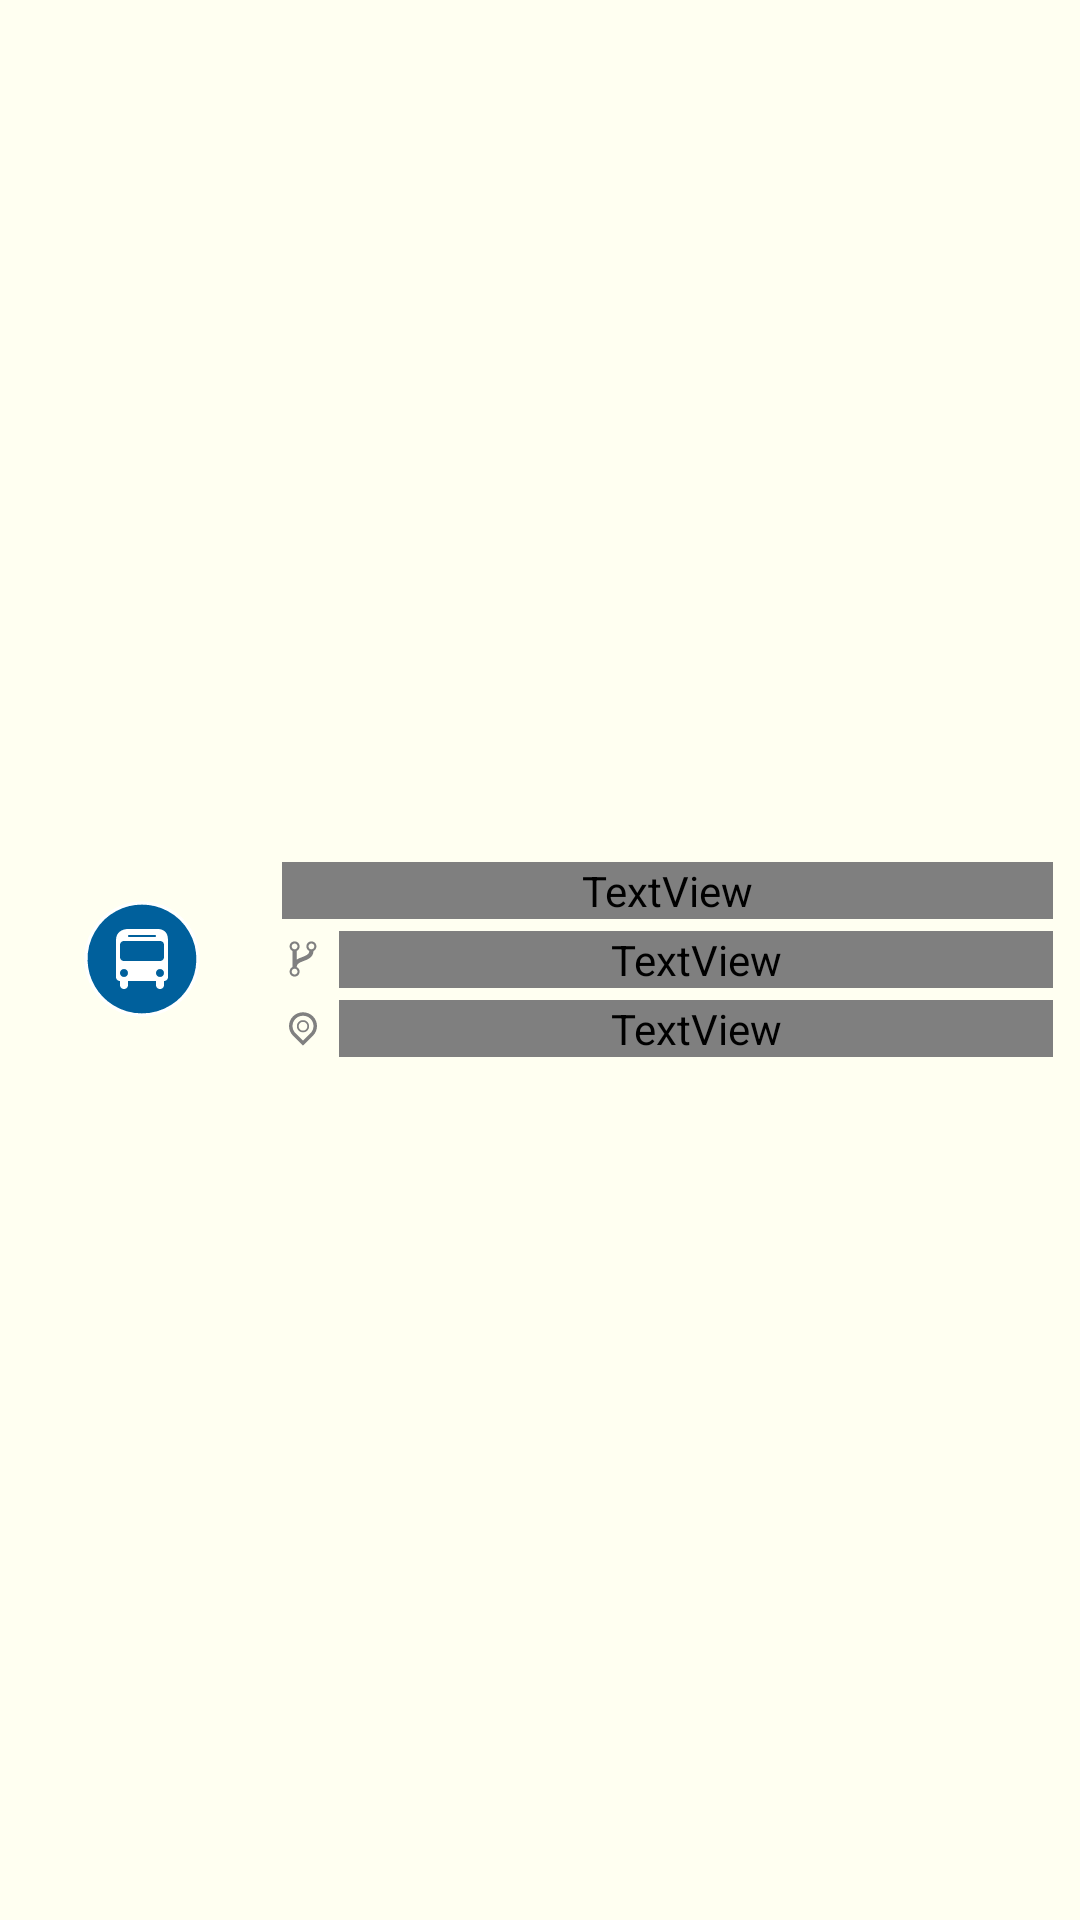

Layout XML and referenced resources for this Android screen:
<!-- AndroidManifest.xml: fallback theme Theme.MaterialComponents.DayNight.NoActionBar -->
<!-- res/layout/bus_stop_list_item.xml -->
<?xml version="1.0" encoding="utf-8"?>
<LinearLayout
    xmlns:android="http://schemas.android.com/apk/res/android"
    android:layout_width="match_parent"
    android:layout_height="wrap_content"
    android:padding="5dp"
    android:orientation="horizontal"
    android:elevation="3dp"
    android:background="@drawable/click_action_background_primary"
    >

    <RelativeLayout
        android:id="@+id/icon_layout"
        android:layout_width="@dimen/bus_stop_list_item_icon_wrapper_size"
        android:layout_height="@dimen/bus_stop_list_item_icon_wrapper_size"
        android:padding="10dp"
        android:layout_gravity="center"
        >

        <ImageView
            android:layout_width="@dimen/bus_stop_list_icon_size"
            android:layout_height="@dimen/bus_stop_list_icon_size"
            android:src="@drawable/bus_stop_icon"
            android:layout_centerInParent="true"
            android:elevation="10dp" />

    </RelativeLayout>


    <LinearLayout
        android:layout_width="match_parent"
        android:layout_height="match_parent"
        android:orientation="vertical"
        android:gravity="center"
        android:padding="2dp"
        >

        <LinearLayout
            android:layout_width="match_parent"
            android:layout_height="wrap_content"
            android:orientation="horizontal"
            android:gravity="center_vertical"
            android:padding="2dp">

            <TextView
                android:id="@+id/bus_stop_name_tv"
                android:layout_width="match_parent"
                android:layout_height="wrap_content"
                android:gravity="center_vertical"
                android:textColor="@color/bus_stop_list_item_header"
                android:textSize="@dimen/bus_stop_list_item_title_size"
                android:textStyle="bold"
                android:textAppearance="@style/AppFont"
                android:singleLine="true"
                />

        </LinearLayout>

        <LinearLayout
            android:layout_width="match_parent"
            android:layout_height="wrap_content"
            android:orientation="horizontal"
            android:gravity="center_vertical"
            android:padding="2dp">

            <ImageView
                android:layout_width="@dimen/bus_stop_list_item_sub_title_icon_size"
                android:layout_height="@dimen/bus_stop_list_item_sub_title_icon_size"
                android:src="@drawable/bus_stop_list_item_road_icon"
                />

            <TextView
                android:id="@+id/road_name_tv"
                android:layout_width="match_parent"
                android:layout_height="wrap_content"
                android:gravity="center_vertical"
                android:layout_marginStart="5dp"
                android:textColor="@color/bus_stop_list_item_sub_header"
                android:textSize="@dimen/bus_stop_list_item_sub_title_size"
                android:textAppearance="@style/AppFont"
                android:singleLine="true"
                />

        </LinearLayout>

        <LinearLayout
            android:layout_width="match_parent"
            android:layout_height="wrap_content"
            android:orientation="horizontal"
            android:gravity="center_vertical"
            android:padding="2dp">

            <ImageView
                android:layout_width="@dimen/bus_stop_list_item_sub_title_icon_size"
                android:layout_height="@dimen/bus_stop_list_item_sub_title_icon_size"
                android:src="@drawable/bus_stop_list_item_township_icon"
                />

            <TextView
                android:id="@+id/township_name_tv"
                android:layout_width="match_parent"
                android:layout_height="wrap_content"
                android:gravity="center_vertical"
                android:layout_marginStart="5dp"
                android:textColor="@color/bus_stop_list_item_sub_header"
                android:textSize="@dimen/bus_stop_list_item_sub_title_size"
                android:textAppearance="@style/AppFont"
                android:singleLine="true"
                />

        </LinearLayout>

    </LinearLayout>


</LinearLayout>
<!-- resources referenced by this layout -->
<resources>
  <color name="bus_stop_list_item_header">@color/text_background_primary</color>
  <color name="bus_stop_list_item_sub_header">@color/text_background_primary</color>
  <dimen name="bus_stop_list_icon_size">40dp</dimen>
  <dimen name="bus_stop_list_item_icon_wrapper_size">85dp</dimen>
  <dimen name="bus_stop_list_item_sub_title_icon_size">14dp</dimen>
  <dimen name="bus_stop_list_item_sub_title_size">12sp</dimen>
  <dimen name="bus_stop_list_item_title_size">16sp</dimen>
  <!-- drawable bus_stop_icon (drawable) -->
  <vector xmlns:android="http://schemas.android.com/apk/res/android"
      android:width="48dp"
      android:height="48dp"
      android:viewportWidth="15"
      android:viewportHeight="15">
  
      
      <path
          android:pathData="M7.5,0.5
                            A7,7 0 1,1 7.49,0.5Z"
          android:fillColor="@color/bus_stop_fill"
          android:strokeColor="@color/bus_stop_border"
          android:strokeWidth="0.4" />
  
      <group
          android:translateX="3.75"
          android:translateY="3.75"
          android:scaleX="0.5"
          android:scaleY="0.5">
          <path
              android:fillColor="@color/bus_stop_inner_icon"
              android:pathData="M4,0C2.636,0 1,0.743 1,2.746v5.453V12c0,0 0,1 1,1v1c0,0 0,1 1,1s1,-1 1,-1v-1h7v1c0,0 0,1 1,1s1,-1 1,-1v-1c0,0 1,0 1,-1V2.746C14,0.701 12.764,0 11.4,0H4zM4.25,1.5h6.5C10.889,1.5 11,1.612 11,1.75S10.889,2 10.75,2h-6.5C4.111,2 4,1.888 4,1.75S4.111,1.5 4.25,1.5zM3,3h9c1,0 1,0.967 1,0.967V7c0,0 0,1 -1,1H3C2,8 2,7 2,7V4C2,4 2,3 3,3zM3,10c0.552,0 1,0.448 1,1s-0.448,1 -1,1s-1,-0.448 -1,-1S2.448,10 3,10zM12,10c0.552,0 1,0.448 1,1s-0.448,1 -1,1s-1,-0.448 -1,-1S11.448,10 12,10z" />
      </group>
  </vector>
  <!-- drawable click_action_background_primary (drawable) -->
  <?xml version="1.0" encoding="utf-8"?>
  <selector xmlns:android="http://schemas.android.com/apk/res/android">
      <item
          android:state_pressed="true"
          android:state_enabled="true"
          android:drawable="@drawable/background_primary_pressed" />
      <item
          android:state_focused="true"
          android:state_enabled="true"
          android:drawable="@drawable/background_primary_pressed" />
  
      <item
          android:state_hovered="true"
          android:state_enabled="true"
          android:drawable="@drawable/background_primary_pressed" />
      <item
          android:state_enabled="true"
          android:drawable="@drawable/background_primary" />
  </selector>
  <style name="AppFont">
          <item name="fontFamily">@font/pyidaungsu_regular</item>
          <item name="android:fontFamily">@font/pyidaungsu_regular</item>
      </style>
  <color name="text_background_primary">#000000</color>
  <color name="bus_stop_fill">#00609C</color>
  <color name="bus_stop_border">#FFFFFF</color>
  <color name="bus_stop_inner_icon">#FFFFFF</color>
  <color name="bus_stop_list_item_icon">@color/gray</color>
  <!-- drawable background_primary_pressed (drawable) -->
  <?xml version="1.0" encoding="utf-8"?>
  <shape
      xmlns:android="http://schemas.android.com/apk/res/android"
      android:shape="rectangle">
  
      <solid android:color="@color/background_primary_dark" />
  </shape>
  <!-- drawable background_primary (drawable) -->
  <?xml version="1.0" encoding="utf-8"?>
  <shape
      xmlns:android="http://schemas.android.com/apk/res/android"
      android:shape="rectangle">
  
      <solid android:color="@color/background_primary" />
  </shape>
  <color name="gray">#808080</color>
  <color name="background_primary_dark">#ECECCD</color>
  <color name="background_primary">#FFFFF1</color>
</resources>
